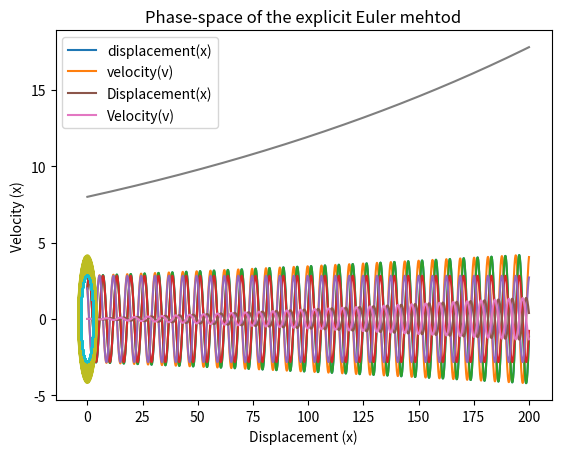

This chart was generated by the following Python code:
import numpy as np 
import matplotlib.pyplot as plt

# ------ EXPLICIT METHOD ------

# Parameters
h = 0.004
x0 = 2
v0 = 2
t0 = 0 
N = 50000

# Explicit Eurler Method
n = np.arange(N)
t = t0 + n * h

x = np.zeros(N)
v = np.zeros(N)

x[0] = x0
v[0] = v0

for i in range(N-1): 
	x[i+1] = x[i] + v[i] * h 
	v[i+1] = v[i] - x[i] * h

plt.plot(t, x, label='displacement(x)')
plt.plot(t, v, label='velocity(v)')
plt.legend()
plt.xlabel('t')
plt.show()

# Comparison to Analytic
x_analytic  = x0 * np.cos(t) + v0 * np.sin(t)
v_analytic = -1 * x0 * np.sin(t) + v0 * np.cos(t)

plt.plot(t,x)
plt.plot(t, x_analytic)
plt.plot(t, v_analytic)
plt.show()

# Global Errors 
x_gerror = x_analytic - x 
v_gerror = v_analytic - v

plt.plot(t, x_gerror, label='Displacement(x)')
plt.plot(t, v_gerror, label='Velocity(v)')
plt.legend()
plt.xlabel('t')
plt.ylabel('Global Error')
plt.show()

# Evolution of total Energy
E = x**2 + v**2
plt.plot(t, E)
plt.title('Evolution of Normalized Total Energy')
plt.xlabel('t')
plt.ylabel('E')
plt.show()

# Phase Space
plt.plot(x,v)
plt.plot(x_analytic,v_analytic)
plt.xlabel('Displacement (x)')
plt.ylabel('Velocity (x)')
plt.title('Phase-space of the explicit Euler mehtod')
plt.show()